Run: headless pygame with SDL's dummy video driver; simulated clock (each Clock.tick advances the game by its frame time, no real sleeping); random seed 0; keys injected as events and as key.get_pressed() state; mouse plan: one left click at the window centre at the start of phase 2, then a move to the lower-right quarter at the start of phase 3.
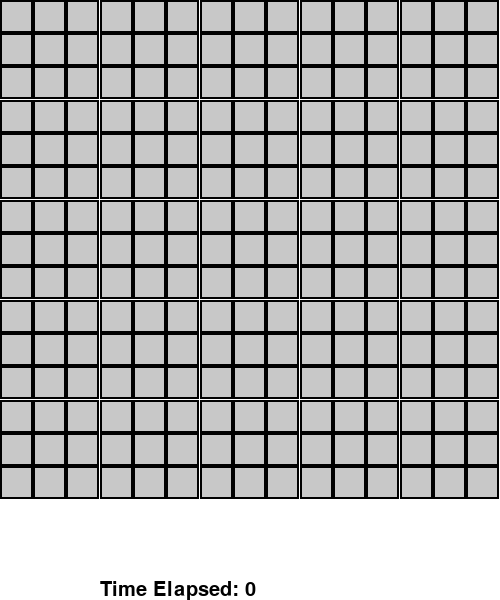
Frame 1 of 4 · flips 1–60 · no input
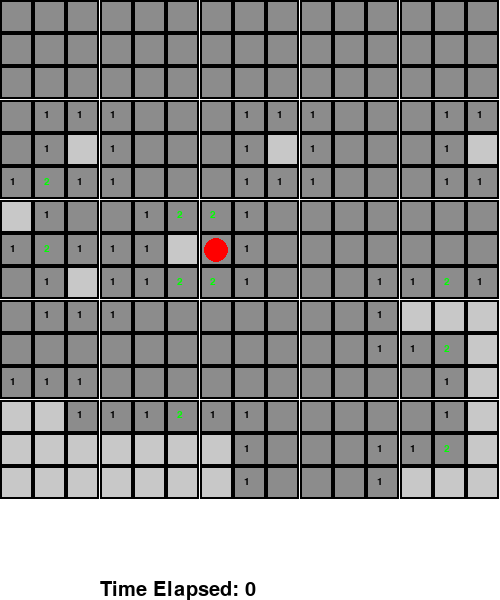
Frame 2 of 4 · flips 61–180 · clicked the window centre · tapped SPACE, RETURN · held RIGHT (→), D
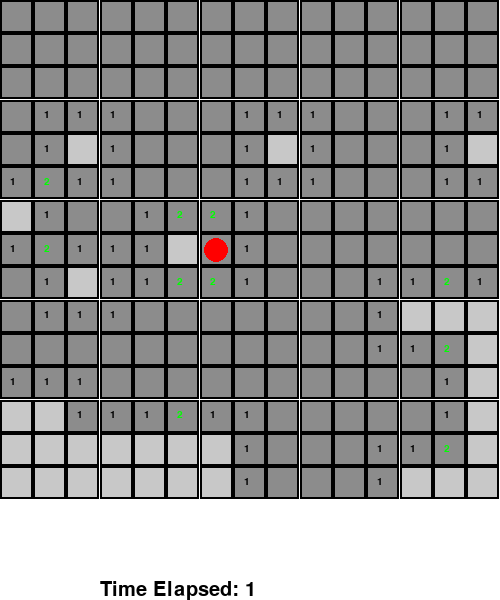
Frame 3 of 4 · flips 181–300 · moved the mouse to the lower-right quarter · held DOWN (↓), S
Frame 4 of 4 · flips 301–420 · held LEFT (←), A, UP (↑), W · screen unchanged from frame 3, image omitted

The pygame program that drew these frames:

import pygame
import random
import queue
import time

pygame.init()

WIDTH, HEIGHT = 500, 600
BG_COLOR = "white"

# Grid of game
ROWS, COLS = 15, 15
MINES = 15
SIZE = WIDTH / ROWS	# Size mỗi cell

FONT = pygame.font.SysFont("comicsans", 15)
LOST_FONT = pygame.font.SysFont("comicsans", 40)
TIME_FONT = pygame.font.SysFont("comicsans", 30)
# Vì 1 cell có thể có value lên đến 8 (8 neighbor) nên cần tối đa 8 số
NUM_COLOR = {1: "black", 2: "green", 3: "red", 4: "orange", 5: "yellow", 6: "purple", 7: "blue", 8: "pink"}
RECT_COLOR = (200, 200, 200)
CLICKED_RECT_COLOR = (140, 140, 140)
FLAG_RECT_COLOR = "green"
MINE_COLOR = "red"

screen = pygame.display.set_mode((WIDTH, HEIGHT))
pygame.display.set_caption("Minesweeper")


def GetNeighbors(row, col, rows, cols):
	"""
		Get neigbor cells (8 direction)
		Input: coordinate of that cell, number of rows, cols in field
		Out: Array of neighbors' coordinate
	"""
	neighbors = []

	if row > 0:	# UP
		neighbors.append((row - 1, col))
	if row < rows - 1:	# DOWN
		neighbors.append((row + 1, col))
	if col > 0: # LEFT
		neighbors.append((row, col - 1))
	if col < cols - 1:
		neighbors.append((row, col + 1))

	if row > 0 and col > 0:	# Top left
		neighbors.append((row - 1, col - 1))
	if row < rows - 1 and col < cols - 1:	# Bot right
		neighbors.append((row + 1, col + 1))
	if row < rows - 1 and col > 0:	# Top right
		neighbors.append((row + 1, col - 1))
	if row > 0 and col < cols - 1:	# Bot left
		neighbors.append((row - 1, col + 1))

	return neighbors

def CreateGrid(rows, cols, mines):
	"""
		Input: number of row, col and mine in game
	"""
	# 2D Array as game grid
	field = [[0 for _ in range(cols)] for _ in range(rows)]
	# Set of mine's position (unique)
	minePosition = set()

	# Random create position of mine
	while len(minePosition) < mines:
		row = random.randrange(0, rows)
		col = random.randrange(0, cols)
		pos = row, col

		if pos in minePosition:	# Nếu vị trí đã có sẵn, continue
			continue

		minePosition.add(pos)
		field[row][col] = -1

	for mine in minePosition:
		neighbors = GetNeighbors(*mine, rows, cols)
		# Những ô nằm kề 1 quả bom sẽ cộng giá trị thêm 1
		for row, col in neighbors:
			if field[row][col] != -1:
				field[row][col] += 1

	return field

def Draw(screen, field, coverField, currentTime):
	"""
	Vẽ grid board của field:
		Input: screen (window của game), field (matrix chứa data của grid), coverField (image đại diện cho 1 cell)
	"""
	screen.fill(BG_COLOR)

	timeText = TIME_FONT.render(f"Time Elapsed: {round(currentTime)}", 1, "black")
	screen.blit(timeText, (100, HEIGHT - timeText.get_height()))

	for i, row in enumerate(field):
		y = i * SIZE
		for j, value in enumerate(row):
			x = j * SIZE

			# Check xem cell đó đã đc lật hay chưa, nếu chưa vẽ 1 hcn che lại
			isCover = coverField[i][j] == 0
			isFlag = coverField[i][j] == -2
			isMine = value == -1

			if isFlag:
				pygame.draw.rect(screen, FLAG_RECT_COLOR, (x, y, SIZE, SIZE))
				pygame.draw.rect(screen, "black", (x, y, SIZE, SIZE), 2)
				continue
			if isCover:
				pygame.draw.rect(screen, RECT_COLOR, (x, y, SIZE, SIZE))
				pygame.draw.rect(screen, "black", (x, y, SIZE, SIZE), 2)
				continue
			else:
				pygame.draw.rect(screen, CLICKED_RECT_COLOR, (x, y, SIZE, SIZE))
				pygame.draw.rect(screen, "black", (x, y, SIZE, SIZE), 2)
				if isMine:
					pygame.draw.circle(screen, MINE_COLOR, (x + SIZE / 2, y + SIZE / 2), SIZE / 2 - 4)

			if value > 0:
				text = FONT.render(str(value), 1, NUM_COLOR[value])
				# Vẽ text ở giữa cell
				screen.blit(text, (x + (SIZE / 2 - text.get_width()), y + (SIZE / 2 - text.get_width())))

	pygame.display.update()

def GetGridPos(mousePos):
	"""
	Get tọa độ của ô đc chọn khi click chuột
		Input: mousePos(tọa độ click chuột)
	"""
	mouseX, mouseY = mousePos
	row = int(mouseY // SIZE)
	col = int(mouseX // SIZE)

	return row, col

def ExploreFromPos(row, col, coverField, field):
	"""
	Tìm kiếm và lật tất cả những ô không nằm gần bom (value = 0) chứa bom khi click chuột
		Input: (row, col): tọa độ hiện tại
			coverField, field: data từ grid
	"""
	q = queue.Queue()
	q.put((row, col))
	visited = set()

	while not q.empty():
		current = q.get()

		neighbors = GetNeighbors(*current, ROWS, COLS)
		for r, c in neighbors:
			if (r, c) in visited:
				continue

			value = field[r][c]

			# Chỉ exlpore các cell k có cờ và có value = 0
			if value == 0 and coverField[row][col] != -2:
				q.put((r, c))

			if coverField[row][col] != -2:
				coverField[r][c] = 1
			visited.add((r, c))

def DrawLost(screen, text):
	text = LOST_FONT.render(text, 1, "black")
	screen.blit(text, (WIDTH * 0.8 - text.get_width(), HEIGHT / 2 - text.get_height()))

	pygame.display.update()


def main():
	run = True
	field = CreateGrid(ROWS, COLS, MINES)
	coverField = [[0 for _ in range(COLS)] for _ in range(ROWS)]

	flagNumber = MINES	# Tổng số flag = tổng bom
	clickNumber = 0

	lost = False

	startTime = 0

	while run:
		if startTime > 0:
			currentTime = time.time() - startTime
		else:
			currentTime = 0

		for event in pygame.event.get():
			if event.type == pygame.QUIT:
				run = False
				break

			if event.type == pygame.MOUSEBUTTONDOWN:
				row, col = GetGridPos(pygame.mouse.get_pos())
				if row >= ROWS or col >= COLS:
					continue

				mousePressed = pygame.mouse.get_pressed()
				if mousePressed[0] and coverField[row][col] != -2:	# Left click, không click lên flag đc
					coverField[row][col] = 1

					if field[row][col] == -1:	# Click trúng bom
						lost = True

					if clickNumber == 0 or field[row][col] == 0:
						ExploreFromPos(row, col, coverField, field)

					if clickNumber == 0:
						startTime = time.time()
					clickNumber += 1

				elif mousePressed[2]:	# Right click
					# Nếu đã có sẵn cờ, bỏ cờ đó
					if coverField[row][col] == -2:
						coverField[row][col] = 0
						flagNumber += 1
					else:
						flagNumber -= 1
						coverField[row][col] = -2

		if lost:
			Draw(screen, field, coverField, currentTime)
			DrawLost(screen, "You lost! Try again...")
			pygame.time.delay(5000)

			field = CreateGrid(ROWS, COLS, MINES)
			coverField = [[0 for _ in range(COLS)] for _ in range(ROWS)]

			flagNumber = MINES	# Tổng số flag = tổng bom
			clickNumber = 0
			lost = False

		Draw(screen, field, coverField, currentTime)

	pygame.quit()

if __name__ == "__main__":
	main()
